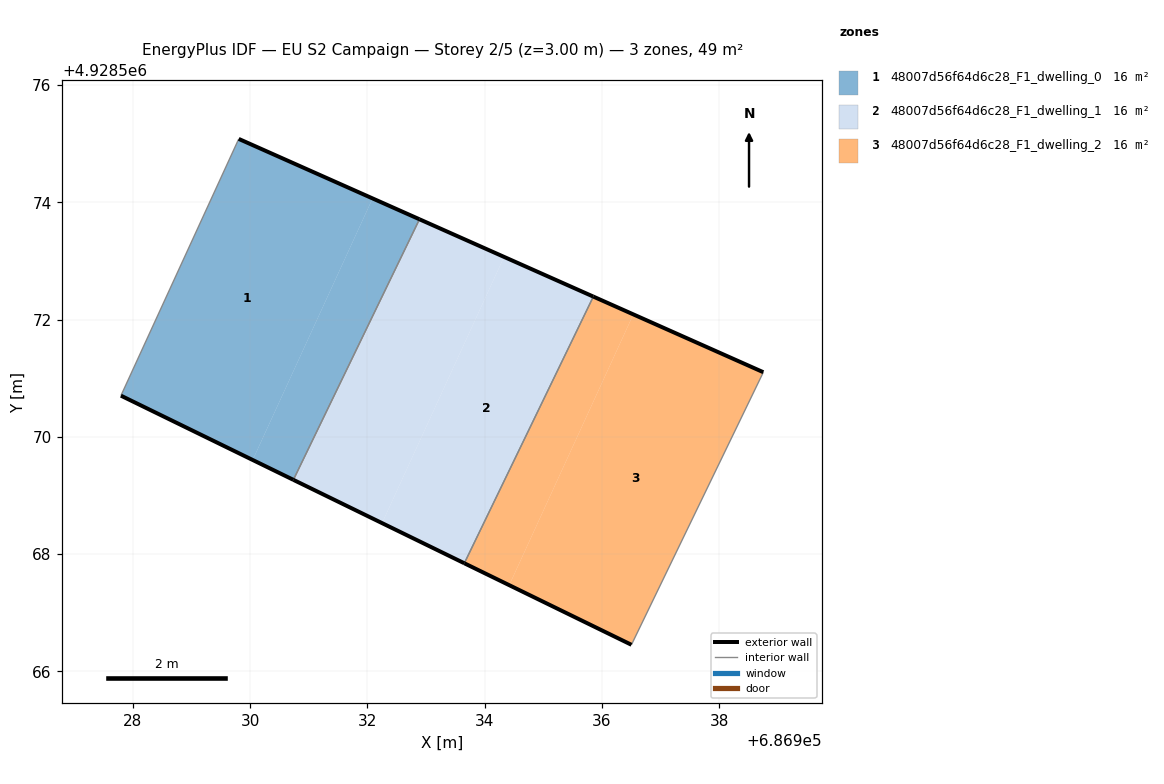
=== STOREY PLAN SPEC (per zone: floor XY polygon, exterior-wall plan segments, windows/doors) ===
zone 1: 48007d56f64d6c28_F1_dwelling_0  (16.2 m²)
  floor: (686930.04, 4928569.60) (686932.09, 4928574.07) (686929.81, 4928575.08) (686927.80, 4928570.70)
  floor: (686930.74, 4928569.27) (686932.89, 4928573.71) (686932.09, 4928574.07) (686930.04, 4928569.60)
  exterior wall: (686930.74, 4928569.26) – (686927.80, 4928570.70)  [3.3 m]
  exterior wall: (686929.81, 4928575.08) – (686932.89, 4928573.71)  [3.4 m]
  interior walls: 2
zone 2: 48007d56f64d6c28_F1_dwelling_1  (16.2 m²)
  floor: (686933.65, 4928567.84) (686935.85, 4928572.39) (686934.33, 4928573.07) (686932.25, 4928568.53)
  floor: (686932.25, 4928568.53) (686934.33, 4928573.07) (686932.89, 4928573.71) (686930.74, 4928569.27)
  exterior wall: (686933.65, 4928567.84) – (686930.74, 4928569.26)  [3.2 m]
  exterior wall: (686932.89, 4928573.71) – (686935.85, 4928572.39)  [3.2 m]
  interior walls: 2
zone 3: 48007d56f64d6c28_F1_dwelling_2  (16.2 m²)
  floor: (686936.51, 4928566.45) (686938.76, 4928571.10) (686936.54, 4928572.09) (686934.42, 4928567.47)
  floor: (686934.42, 4928567.47) (686936.54, 4928572.09) (686935.85, 4928572.39) (686933.65, 4928567.84)
  exterior wall: (686936.51, 4928566.45) – (686933.65, 4928567.84)  [3.2 m]
  exterior wall: (686935.85, 4928572.39) – (686938.76, 4928571.10)  [3.2 m]
  interior walls: 2

=== DERIVED (storey summary) ===
Building: EU S2 Campaign
Storey: 2 of 5  (floor level z = 3.00 m)
Storey gross floor area: 48.6 m²
Zones on this storey: 3
  - 48007d56f64d6c28_F1_dwelling_0: floor 16.2 m²; exterior wall 6.6 m (19.9 m²); WWR 0.0%
  - 48007d56f64d6c28_F1_dwelling_1: floor 16.2 m²; exterior wall 6.5 m (19.5 m²); WWR 0.0%
  - 48007d56f64d6c28_F1_dwelling_2: floor 16.2 m²; exterior wall 6.3 m (19.0 m²); WWR 0.0%
Zone adjacency (shared interzone walls):
  - 48007d56f64d6c28_F1_dwelling_0 ↔ 48007d56f64d6c28_F1_dwelling_1
  - 48007d56f64d6c28_F1_dwelling_1 ↔ 48007d56f64d6c28_F1_dwelling_2